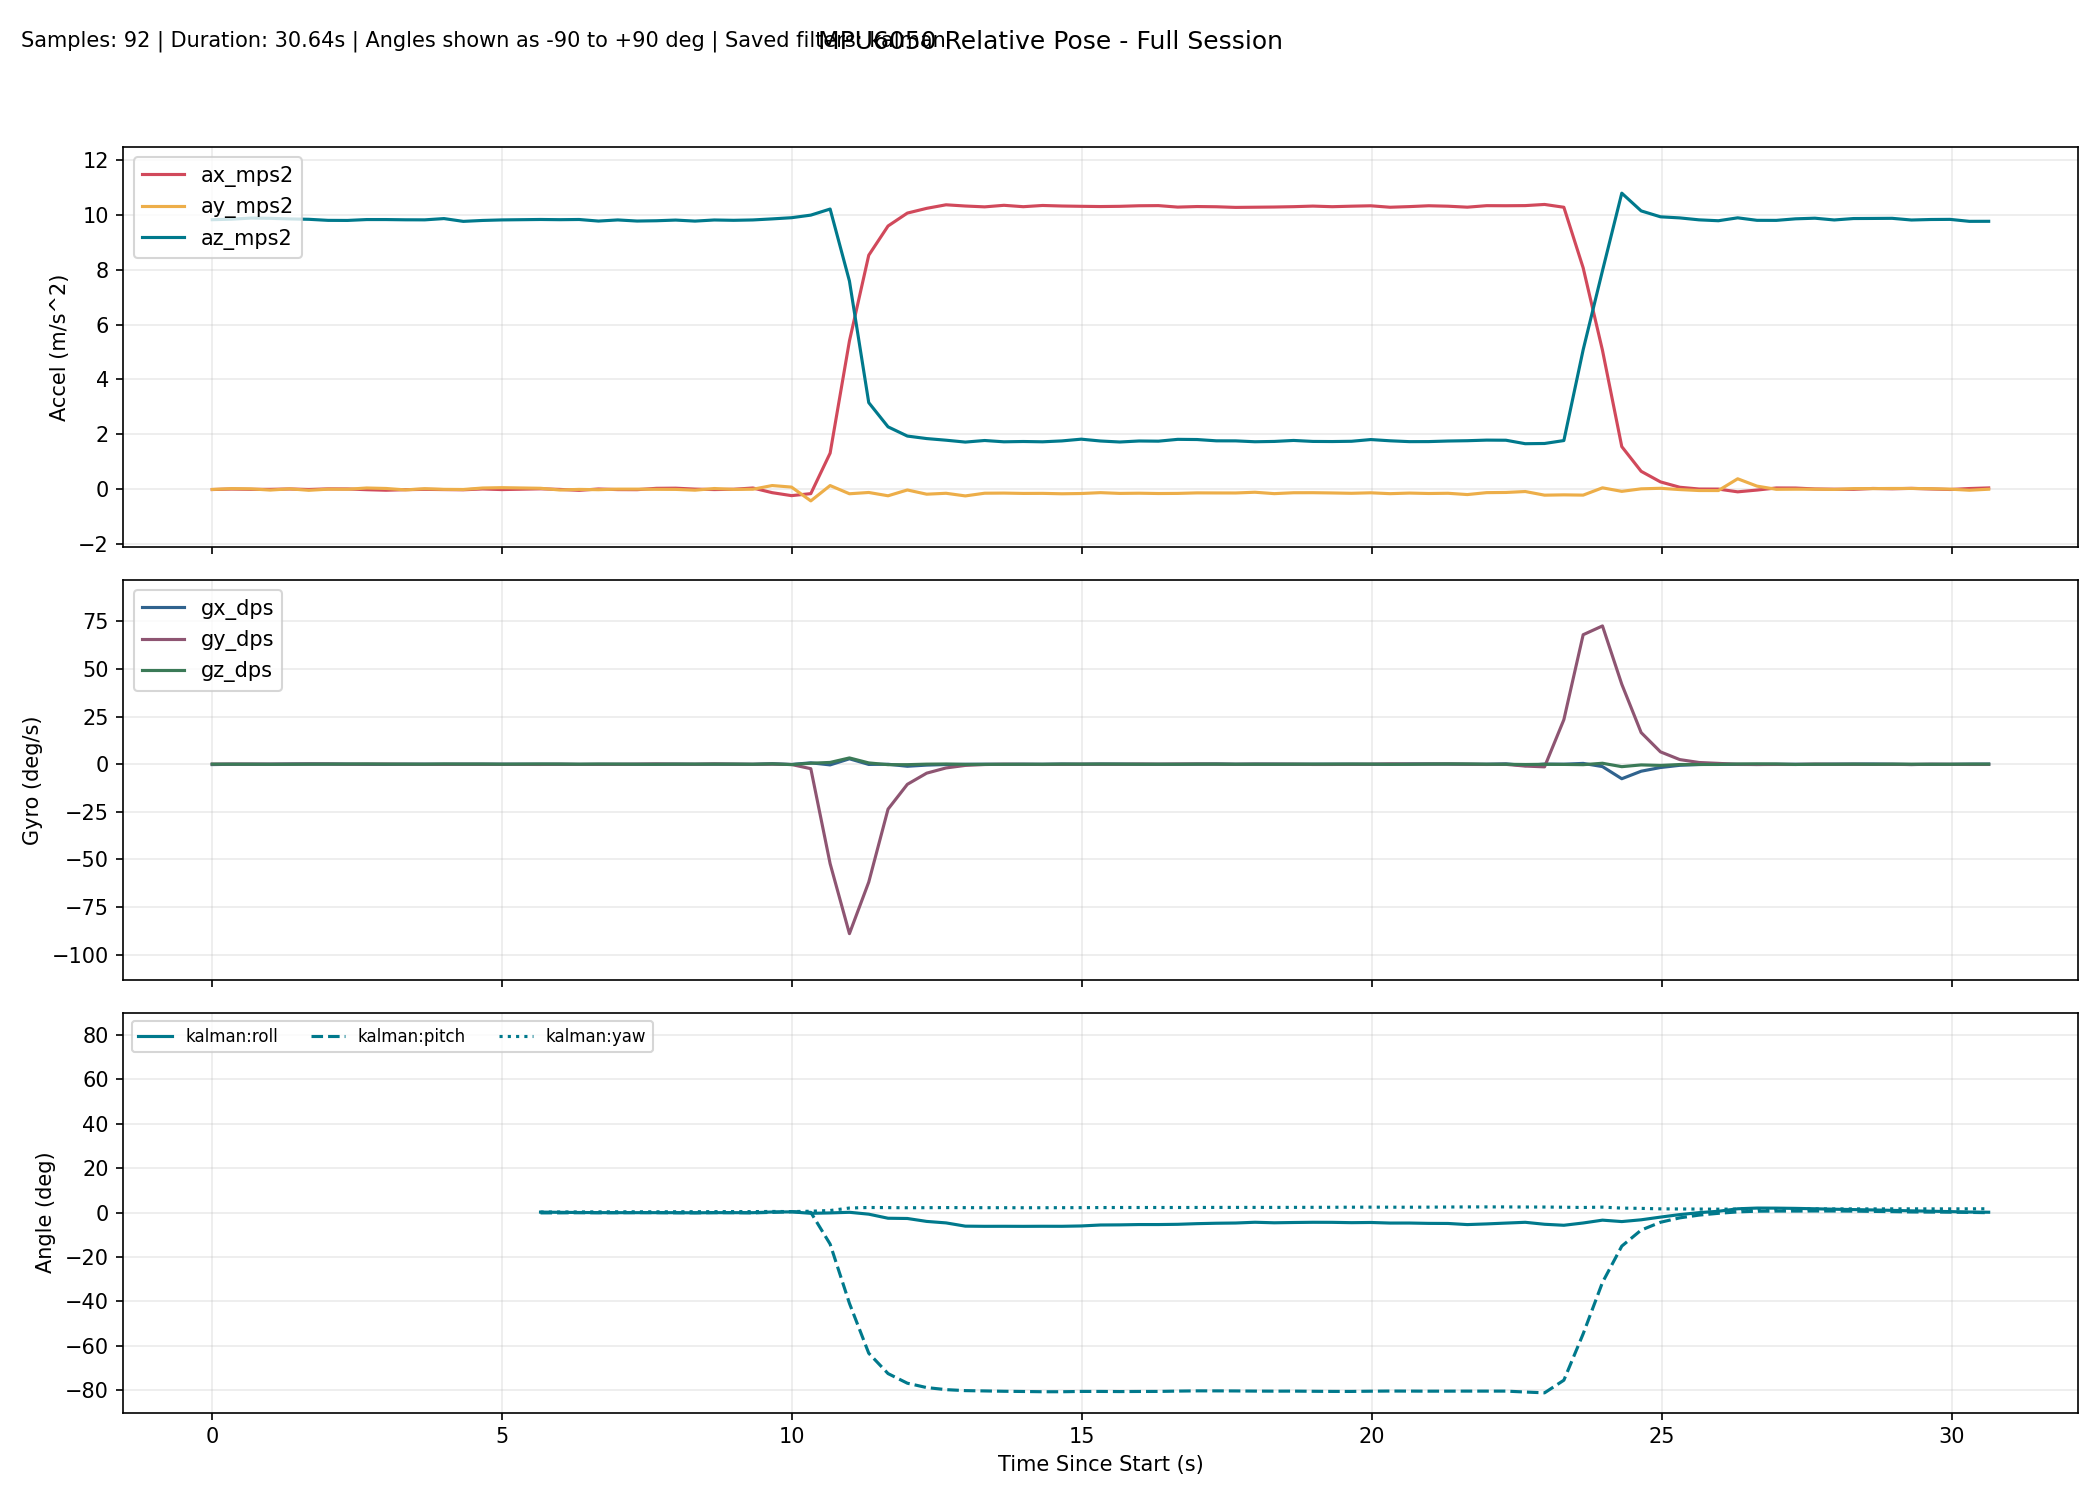

Data behind this chart, as committed beside it:
millis, time_s, phase, baseline_ready, ax_mps2, ay_mps2, az_mps2, gx_dps, gy_dps, gz_dps, none_roll_deg, none_pitch_deg, none_yaw_deg, complementary_roll_deg, complementary_pitch_deg, complementary_yaw_deg, kalman_roll_deg, kalman_pitch_deg, kalman_yaw_deg, mahony_roll_deg, mahony_pitch_deg, mahony_yaw_deg, madgwick_roll_deg, madgwick_pitch_deg
10299, 10.3, baseline, 0, -0.01257, -0.009577, 9.821, -0.1832, 0.06107, 0.05344, , , , , , , , , , , , , , 
10632, 10.63, baseline, 0, 0.004669, 0.02059, 9.84, -0.04122, 0.08855, 0.01679, , , , , , , , , , , , , , 
10966, 10.97, baseline, 0, -0.005674, 0.01255, 9.88, -0.03939, 0.07664, 0.0113, , , , , , , , , , , , , , 
11299, 11.3, baseline, 0, -0.005502, -0.03233, 9.871, -0.01576, 0.0444, -0.04128, , , , , , , , , , , , , , 
11632, 11.63, baseline, 0, 0.007496, 0.01293, 9.849, 0.09446, 0.0773, -0.01651, , , , , , , , , , , , , , 
11965, 11.96, baseline, 0, -0.01029, -0.0408, 9.835, 0.1431, 0.1317, 0.03462, , , , , , , , , , , , , , 
12298, 12.3, baseline, 0, 0.01133, 0.000919, 9.797, 0.09847, 0.1305, 0.06881, , , , , , , , , , , , , , 
12631, 12.63, baseline, 0, 0.008481, -0.002506, 9.794, 0.03023, -0.01649, 0.11, , , , , , , , , , , , , , 
12964, 12.96, baseline, 0, -0.01851, 0.04353, 9.826, -0.107, 0.03921, 0.1631, , , , , , , , , , , , , , 
13297, 13.3, baseline, 0, -0.03793, 0.02603, 9.826, -0.1115, 0.08439, 0.07439, , , , , , , , , , , , , , 
13630, 13.63, baseline, 0, -0.01841, -0.0255, 9.817, -0.007958, -0.03495, 0.0664, , , , , , , , , , , , , , 
13963, 13.96, baseline, 0, -0.006285, 0.01853, 9.815, 0.01056, -0.06894, 0.03114, , , , , , , , , , , , , , 
14296, 14.3, baseline, 0, -0.01436, -0.005517, 9.862, -0.02326, -0.08712, 0.1544, , , , , , , , , , , , , , 
14629, 14.63, baseline, 0, -0.02191, -0.01083, 9.76, 0.004437, -0.03485, 0.09384, , , , , , , , , , , , , , 
14962, 14.96, baseline, 0, 0.008116, 0.04308, 9.794, 0.006355, -0.06432, 0.1154, , , , , , , , , , , , , , 
15295, 15.29, baseline, 0, -0.01435, 0.05602, 9.813, -0.002038, -0.08527, 0.02784, , , , , , , , , , , , , , 
15628, 15.63, tracking, 1, 0.009702, 0.03964, 9.829, 0.003765, 0.01169, 0.0203, 0.1806, -0.09627, 0.1884, 0.09496, -0.08, 0.1884, 0.1892, -0.1031, 0.1884, 0.1686, -0.08395, 0.1883, 0.09581, -0.4689
15961, 15.96, tracking, 1, 0.01358, 0.0331, 9.829, -0.003074, -0.1281, 0.1364, 0.1424, -0.1188, 0.2336, 0.1081, -0.1301, 0.2337, 0.205, -0.1547, 0.2338, 0.1708, -0.1487, 0.2336, 1.081, 3.174
16294, 16.29, tracking, 1, -0.007857, -0.02986, 9.821, -0.03787, -0.0421, 0.1049, -0.2248, 0.006193, 0.2684, 0.05433, -0.1295, 0.2687, 0.095, -0.133, 0.2687, 0.0384, -0.1216, 0.2687, -0.3118, -0.3972
16627, 16.63, tracking, 1, -0.04229, -0.007633, 9.828, -0.1022, -0.113, 0.03739, -0.09508, 0.2069, 0.2808, 0.009927, -0.119, 0.2811, 0.02875, -0.06824, 0.2812, -0.02807, -0.06021, 0.281, 1.486, 2.912
16960, 16.96, tracking, 1, 0.007147, -0.01886, 9.771, -0.06835, -0.08185, 0.1111, -0.1612, -0.08151, 0.3181, -0.02821, -0.1445, 0.3181, -0.03406, -0.09194, 0.3182, -0.08318, -0.1049, 0.3181, -0.2825, -0.5078
17293, 17.29, tracking, 1, -0.01474, 0.002514, 9.812, -0.07314, -0.07396, 0.09026, -0.03595, 0.04649, 0.3481, -0.0432, -0.1447, 0.3482, -0.04522, -0.06908, 0.3482, -0.07984, -0.08945, 0.3482, 1.938, 2.552
17626, 17.63, tracking, 1, -0.01775, 0.002442, 9.772, -0.05216, 0.03912, 0.004042, -0.03631, 0.06449, 0.3494, -0.04999, -0.1102, 0.3495, -0.04587, -0.01772, 0.3496, -0.07071, -0.03554, 0.3495, -0.3296, -0.5155
17959, 17.96, tracking, 1, 0.03133, -0.004769, 9.783, -0.007122, 0.1531, -0.02586, -0.07856, -0.2231, 0.3411, -0.04933, -0.09176, 0.3409, -0.04643, -0.04138, 0.341, -0.06369, -0.0574, 0.3408, 3.388, 0.3839
18292, 18.29, tracking, 1, 0.03659, -0.007654, 9.807, 0.006311, 0.03374, 0.06752, -0.09536, -0.2533, 0.3636, -0.04754, -0.1144, 0.3633, -0.04864, -0.1059, 0.3635, -0.06015, -0.1218, 0.3633, -0.3111, -0.5321
18625, 18.62, tracking, 1, 0.002786, -0.0361, 9.769, -0.0616, -0.01857, 0.07739, -0.2624, -0.05587, 0.3892, -0.0903, -0.1188, 0.3891, -0.1174, -0.112, 0.3892, -0.1361, -0.1164, 0.3891, 0.1645, 3.245
18958, 18.96, tracking, 1, -0.01361, 0.02434, 9.81, 0.0349, 0.1666, 0.05386, 0.09151, 0.03997, 0.4068, -0.04624, -0.05574, 0.4069, -0.04019, -0.04335, 0.4071, -0.03667, -0.01918, 0.4069, 0.07594, -0.5137
19291, 19.29, tracking, 1, -0.002930, -0.007500, 9.798, -0.03184, 0.03001, 0.07192, -0.09454, -0.02236, 0.4309, -0.05558, -0.05017, 0.4309, -0.05034, -0.04414, 0.4311, -0.05455, -0.02063, 0.4309, -2.22, 2.552
19624, 19.62, tracking, 1, 0.043, -0.001564, 9.812, -0.07686, -0.04754, 0.001289, -0.05982, -0.2906, 0.4316, -0.07104, -0.1076, 0.4314, -0.05754, -0.1456, 0.4315, -0.06991, -0.1368, 0.4314, -0.06786, -0.5969
19957, 19.96, tracking, 1, -0.1268, 0.133, 9.85, 0.2624, 0.01304, 0.1929, 0.7227, 0.6981, 0.4949, 0.1291, 0.008962, 0.495, 0.2568, 0.0909, 0.4957, 0.2934, 0.135, 0.4961, 2.275, 2.484
20290, 20.29, tracking, 1, -0.235, 0.07617, 9.893, -0.1286, -0.1505, -0.1931, 0.3904, 1.321, 0.4294, 0.1388, 0.1553, 0.43, 0.3087, 0.4364, 0.4313, 0.2945, 0.4697, 0.4316, -0.8403, 0.1695
20623, 20.62, tracking, 1, -0.1619, -0.4263, 9.988, 0.7318, -2.35, 0.5228, -2.495, 0.8882, 0.5962, -0.0428, -0.4087, 0.6052, -0.333, 0.07815, 0.6055, -0.3778, -0.1837, 0.5968, -4.261, 0.4455
20956, 20.96, tracking, 1, 1.314, 0.1326, 10.21, -0.3577, -52.23, 0.9465, 0.692, -7.371, 1.707, -0.07348, -16.25, 0.9517, -0.1638, -14.19, 0.9244, -0.2006, -19.97, 1, -2.626, -19.97
21289, 21.29, tracking, 1, 5.402, -0.1668, 7.586, 2.848, -89, 3.305, -1.323, -35.49, 2.294, 0.002236, -44.33, 2.195, 0.1217, -40.85, 2.035, -0.6368, -54.72, 2.781, -3.311, -51.93
21622, 21.62, tracking, 1, 8.526, -0.1199, 3.155, -0.1113, -61.91, 0.6901, -2.328, -69.72, 3.608, -0.7232, -65.67, 2.718, -0.7262, -63.29, 2.284, -4.259, -80.26, 6.452, -7.837, -74.78
21955, 21.95, tracking, 1, 9.591, -0.2404, 2.272, -0.01703, -23.59, -0.2324, -6.272, -76.64, 4.711, -1.528, -74, 2.73, -2.557, -72.45, 2.225, -16.09, -86.84, 18.31, -14.41, -85.07
22288, 22.29, tracking, 1, 10.06, -0.02866, 1.936, -1.074, -10.56, -0.2349, -1.137, -79.14, 6.534, -1.848, -77.77, 2.863, -2.669, -76.79, 2.165, -15.55, -87.82, 17.46, -10.62, -86.08
22621, 22.62, tracking, 1, 10.23, -0.1824, 1.845, -0.4662, -4.696, 0.04343, -5.955, -79.77, 6.798, -2.849, -79.41, 3.215, -3.985, -78.75, 2.192, -13.23, -86.71, 15, -10.44, -84.97
22955, 22.95, tracking, 1, 10.36, -0.1491, 1.785, -0.1636, -1.952, 0.1273, -5.098, -80.23, 7.453, -3.555, -80.09, 3.649, -4.651, -79.67, 2.242, -9.939, -85.21, 11.68, -7.717, -82.93
23288, 23.29, tracking, 1, 10.32, -0.245, 1.717, -0.03338, -0.625, -0.1048, -8.453, -80.49, 7.357, -4.141, -80.34, 3.511, -6.115, -80.12, 2.211, -9.112, -83.87, 10.84, -9.028, -80.37
23621, 23.62, tracking, 1, 10.29, -0.1468, 1.774, 0.000390, -0.1584, -0.06482, -5.054, -80.22, 7.263, -4.149, -80.38, 3.405, -6.191, -80.26, 2.191, -7.12, -82.72, 8.86, 13.95, -80.28
23954, 23.95, tracking, 1, 10.35, -0.142, 1.727, -0.04106, -0.003819, -0.03967, -5.036, -80.53, 7.197, -4.185, -80.41, 3.326, -6.176, -80.41, 2.179, -6.144, -82.01, 7.878, -9.051, -80.73
24287, 24.29, tracking, 1, 10.29, -0.1545, 1.738, 0.001894, -0.06107, -0.02045, -5.409, -80.41, 7.162, -4.3, -80.44, 3.294, -6.202, -80.51, 2.173, -5.765, -81.51, 7.503, 11.8, -79.62
24620, 24.62, tracking, 1, 10.34, -0.1523, 1.727, -0.04504, -0.1298, -0.008179, -5.373, -80.52, 7.172, -4.434, -80.49, 3.297, -6.168, -80.62, 2.171, -5.58, -81.23, 7.305, -8.662, -80.88
24953, 24.95, tracking, 1, 10.32, -0.1672, 1.759, 0.08275, -0.08855, 0.07459, -5.756, -80.31, 7.331, -4.707, -80.5, 3.462, -6.18, -80.62, 2.196, -5.721, -80.97, 7.476, 4.268, -78.72
25286, 25.29, tracking, 1, 10.31, -0.1574, 1.823, -0.02644, -0.01252, 0.0619, -5.25, -79.97, 7.444, -4.864, -80.43, 3.588, -6.029, -80.49, 2.216, -5.623, -80.65, 7.374, -10.1, -80.68
25619, 25.62, tracking, 1, 10.3, -0.1262, 1.756, 0.08561, -0.03707, 0.1026, -4.437, -80.33, 7.658, -4.912, -80.43, 3.799, -5.596, -80.49, 2.25, -5.335, -80.57, 7.124, 11.03, -79.73
25952, 25.95, tracking, 1, 10.31, -0.1539, 1.72, 0.05714, -0.04689, 0.07311, -5.449, -80.53, 7.816, -5.064, -80.47, 3.954, -5.539, -80.54, 2.275, -5.443, -80.58, 7.253, -9.874, -80.88
26285, 26.29, tracking, 1, 10.33, -0.1463, 1.757, -0.02752, 0.09117, 0.001763, -5.09, -80.35, 7.797, -5.025, -80.43, 3.941, -5.395, -80.5, 2.275, -5.254, -80.48, 7.057, 7.743, -79.17
26618, 26.62, tracking, 1, 10.33, -0.1576, 1.75, -0.07055, 0.02273, 0.009865, -5.478, -80.38, 7.814, -5.086, -80.43, 3.957, -5.395, -80.49, 2.279, -5.303, -80.45, 7.082, -9.418, -80.86
26951, 26.95, tracking, 1, 10.28, -0.1536, 1.816, -0.04196, 0.1144, -0.01437, -5.15, -79.98, 7.752, -5.027, -80.34, 3.907, -5.284, -80.33, 2.272, -5.152, -80.27, 6.918, 2.11, -78.53
27284, 27.28, tracking, 1, 10.3, -0.1347, 1.81, 0.03818, 0.1099, 0.06753, -4.576, -80.04, 7.865, -5.004, -80.27, 4.02, -4.994, -80.23, 2.294, -4.99, -80.17, 6.775, -8.016, -80.82
27617, 27.62, tracking, 1, 10.29, -0.1372, 1.762, 0.116, 0.05312, 0.06365, -4.779, -80.29, 7.987, -4.995, -80.26, 4.136, -4.803, -80.24, 2.315, -4.93, -80.2, 6.757, 6.702, -78.77
27950, 27.95, tracking, 1, 10.27, -0.1382, 1.761, -0.04061, -0.03371, 0.01172, -4.815, -80.27, 8.015, -4.964, -80.28, 4.165, -4.705, -80.27, 2.32, -4.869, -80.25, 6.684, -7.743, -80.79
28283, 28.28, tracking, 1, 10.28, -0.1113, 1.729, 0.05246, 0.03232, 0.004689, -4.018, -80.46, 8.026, -4.771, -80.31, 4.171, -4.364, -80.33, 2.322, -4.509, -80.32, 6.347, 13.3, -79.65
28616, 28.62, tracking, 1, 10.28, -0.1623, 1.74, 0.04388, 0.02209, -0.007285, -5.66, -80.39, 8.006, -4.836, -80.32, 4.152, -4.602, -80.36, 2.32, -4.793, -80.35, 6.641, -7.791, -80.65
28949, 28.95, tracking, 1, 10.3, -0.1296, 1.776, -0.03283, 0.01341, 0.04289, -4.498, -80.22, 8.082, -4.824, -80.31, 4.235, -4.473, -80.34, 2.334, -4.72, -80.31, 6.56, 9.707, -78.97
29282, 29.28, tracking, 1, 10.32, -0.128, 1.741, -0.01313, -0.132, 0.05838, -4.538, -80.43, 8.223, -4.861, -80.38, 4.373, -4.38, -80.42, 2.354, -4.733, -80.41, 6.573, -6.781, -80.85
29615, 29.61, tracking, 1, 10.29, -0.1374, 1.736, 0.01765, -0.1261, 0.06915, -4.858, -80.43, 8.381, -4.949, -80.43, 4.532, -4.402, -80.47, 2.378, -4.859, -80.47, 6.707, 7.176, -78.76
29948, 29.95, tracking, 1, 10.31, -0.1498, 1.746, 0.002479, -0.0596, 0.09178, -5.235, -80.39, 8.572, -5.114, -80.44, 4.726, -4.547, -80.49, 2.409, -5.109, -80.47, 6.96, -7.31, -80.8
... 33 more rows
